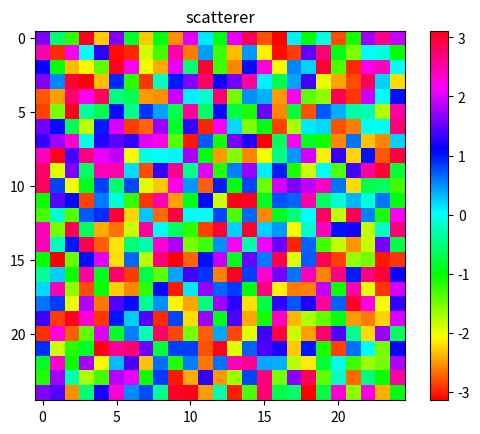
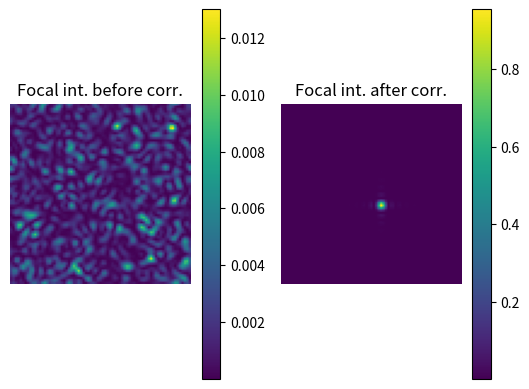
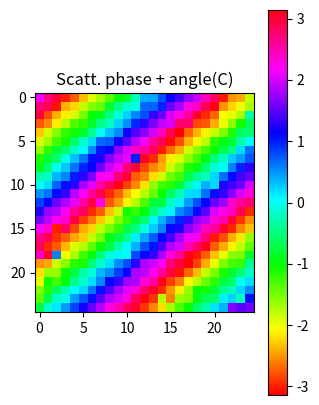
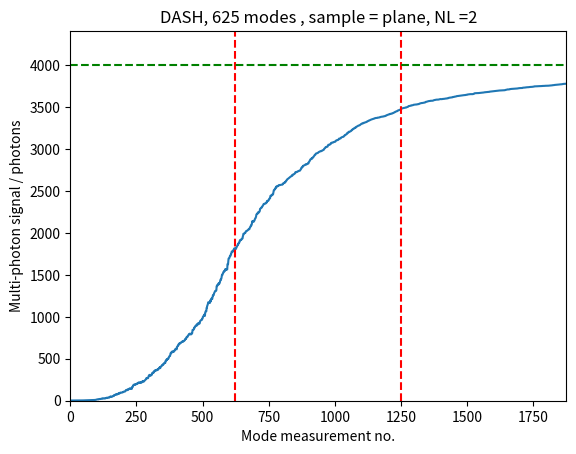

Write the Python code that produced these figures, in order.
"""DASH implementation"""
""" [redacted]
[redacted]

this script implements the DASH/c-DASH algorithms for aberration correction in 2-photon fluorescence microscopy.

"""


#%% loading packages & defining functions

import numpy as np
from numpy import pi
from matplotlib.pyplot import * 
from numpy.fft import fftshift, ifftshift, fft2, ifft2, fftfreq
#from mkl_fft import fft2, ifft2 #faster if you have an Intel CPU
from scipy.ndimage import gaussian_filter


def normalize(C):
    """normalizing complex array C"""
    if C.ndim == 2:
        C = C[None, :, :]
    
    N = np.sum(np.abs(C)**2, axis=(1,2))
    C_norm = C/np.sqrt(N[:, None, None])*np.sqrt(N_modes)  
    return C_norm, N 

def make_sample(type):
    """creating a fluorescence sample"""
    if type == "bead":
        sample = np.ones((N, N))*1e-6 
        sample[0,0] = 1 
    elif type == "plane":
        sample = np.ones((N,N))
    return sample

def measure(scat, sample, E, padding = True, NL=2):
    """testing the correctin pattern C, i.e. measuring the 2-photon signal when it is applied to the SLM"""
       
    if E.ndim == 2:
        E = E[None, :, :]
    
    #optional padding to increase the spatial resolution in the focal plane
    if padding:
        tmp = fftshift(np.pad(ifftshift(scat*E, axes = (1,2)), [[0,0],[N,N],[N,N]]), axes = (1,2))
        sample = fftshift(np.pad(ifftshift(sample), N))
    else:    
        tmp = scat * E
    
    PSF = np.abs((fft2((tmp))) / N / N)**2  #intensity PSF in the focal plane
    signal = eta * np.sum(sample * PSF**NL, axis = (1,2)) ##2-photon signal
    
    return signal, PSF

def create_scat(N, P2V, sigma) :
    """creating a random phase scatterer, defined by peak-to-valley P2V and sigma"""
    scat = np.random.random((N,N))
    scat = gaussian_filter(scat, sigma)
    scat -= np.min(scat)
    scat /= np.max(scat)
    
    scat = ifftshift(np.exp(1j* P2V * scat))
    
    
    figure()
    imshow(ifftshift(np.angle(scat)), cmap = "hsv"); 
    colorbar(); 
    title("scatterer")
    show()

    return scat

def create_modes(N):
    """creating the plane wave testmodes M"""
    # Create a grid of indices
    row, col = np.meshgrid(np.arange(N), np.arange(N), indexing='ij')
    
    # Create the delta function matrix
    delta = np.zeros((N, N, N, N), dtype=complex)
    delta[row, col, row, col] = 1.0
    
    # Compute the FFT of the delta function matrix
    M = fftshift(fft2(ifftshift(delta, axes=(2, 3)), axes=(2, 3)), axes=(2, 3))
    
    # Compute the frequency
    freq = np.sqrt((row - N // 2) ** 2 + (col - N // 2) ** 2).flatten()
    
    # Sort the modes by frequency
    idx = np.argsort(freq)
    M = M.reshape(N * N, N, N)[idx]
    
    return M

    
#%% create scatterer and modes

N = 25 # SLM & scattering media side length in pixels
N_modes = N**2  #no. of plane wave modes 
padding = True  #padding in Fourier plane to increase resolution in target plane

P2V = 2*pi  #peak to valley phase of scatterer
sigma_scat = .1    #gaussian blur kernel sigma of scatterer
scat = create_scat(N, P2V, sigma_scat) #calculate scatterer
M = create_modes(N) #calculating stack of plane-wave modes


#%% DASH user parameters

sample_type = "plane" # "bead" or "plane
method = "DASH" # "DASH" or "c-DASH"

N_i = 3  #number of iterations
N_p = 3 # number of phase steps

NL = 2 # non-linearity order (2 for two-photon fluorescence, 3 for three-photon fluorescence)
eta = 1e3 #signal generation efficieny
f = 0.2 #energy fraction of the testmodes
r0 = 1 #initial weight of the first mode

sample = make_sample(sample_type) #define fluorescent sample: 2D plane or "bead"
w = np.zeros((N_i, N_modes), dtype=complex) #init. mode weights
theta = np.arange(N_p) * 2 * pi / N_p #define phase-stepping angles

m0 = 1 #start with measuring the second mode in the first DASH iteration (the weight of the first mode is directly calculated from an initial measurement)

if padding:
    N_pad = 3*N
else: 
    N_pad = N

w0 = r0*(measure(scat, sample, np.ones((N,N)), padding, NL)[0]).item()**(1/(2*NL)) #initial weight for 1st mode
w[0,0] = w0

C_i = np.zeros((N_i, N, N), dtype=complex) #init. stack containing the correction patterns after each iteration
Imph_stack = np.zeros(N_i * (N**2) - m0) #init. stack of all TPEF signals
PSF_stack = np.zeros((N_i * (N**2) - m0, 1*N_pad, 1*N_pad)) #init. stack of all internsity PSFs
C = w0 * np.ones((N, N), dtype=complex)   #choice of initial correction pattern

#----- DASH loop-------------

mm = 0 #init. count index

for i in range(N_i):
    print("iteration = ", i)
      
    for m in range(m0,N_modes):
        
        m0 = 0 #from the 2nd iteration on, include a0 in the testing
            
        #A) phase stepping and measuring the signal
        if method == "DASH":
            E_SLM = np.exp(1j * np.angle(np.sqrt(f) * M[m][None, :,:] * np.exp(1j * theta[:,None, None]) + np.sqrt(1 - f) * normalize(C)[0]))
        elif method == "c-DASH":
            E_SLM = np.sqrt(f) * M[m][None, :, :] * np.exp(1j * theta[:, None, None]) + np.sqrt(1 - f) * normalize(C)[0] 
        
        Imph = measure(scat, sample, E_SLM, padding, NL)[0] #measuring TPEF signal for all phase steps -> vector I2ph
        S_avg = np.mean(Imph**(1/NL)) #average signal^(1/NL) over all phase steps
        a  = np.sum(Imph**(1/NL) * np.exp(1j * theta)) / len(theta)   
          
        #B) calculating the mode weight
        w_m = np.sqrt(1/2/f * (S_avg - np.sqrt(S_avg**2 - 4*np.abs(a)**2))).item() #calculating optimal amplitude of mode
        w[i,m] = w_m * np.exp(1j*np.angle(a))

        #C) updating correction pattern
        if i > 0 and method == "c-DASH":
            C += (w[i, m] - w[i-1,m]) * M[m] #for c-DASH subtracting old mode gives better results
        else:
            C += w[i, m] * M[m]
        
        #D) testing the correction pattern 
        if method == "DASH":
            Imph, PSF = measure(scat, sample, np.exp(1j*np.angle(C)), padding, NL) #testing the correction pattern C
            
        elif method == "c-DASH":
            Imph, PSF = measure(scat, sample, normalize(C)[0], padding, NL) #testing the correction pattern C
        
        Imph_stack[mm] = Imph[0]
        PSF_stack[mm, :, :] = fftshift(PSF)
        mm += 1

    C_i[i] = C


#------showing results------

figure()
subplot(121)
title("Focal int. before corr.")
imshow(PSF_stack[0])
axis("off")
colorbar()
subplot(122)
imshow(PSF_stack[-1])
colorbar()
axis("off")
title("Focal int. after corr.")
show()

figure(figsize=(12, 5))
subplot(131)
imshow(ifftshift(np.angle(scat * C)), cmap='hsv', vmin = -pi, vmax = pi)
colorbar()
title('Scatt. phase + angle(C)')
axis('image')

if method == "c-DASH":
    subplot(132)
    imshow(ifftshift(np.abs(C)), cmap='gray', vmin = 0)
    colorbar()
    title('abs(C)')
    axis('image')

Imph_max = measure(1, sample, np.ones((N,N)), padding, NL)[0].item()  #eval. max. signal for the aberration-free case

figure()
plot(Imph_stack)
ylim(0, Imph_max*1.1)
xlim(0, N_i * (N**2) - 1)
xlabel('Mode measurement no.')
ylabel('Multi-photon signal / photons')
axvline(x=N_modes-1, color='r', linestyle='--')
axvline(x=2*N_modes-1, color='r', linestyle='--')
axhline(y = Imph_max, color='g', linestyle='--')
title(method + ", " + str(N_modes) + " modes , sample = " + sample_type + ", NL =" + str(NL))
show()


# %%
